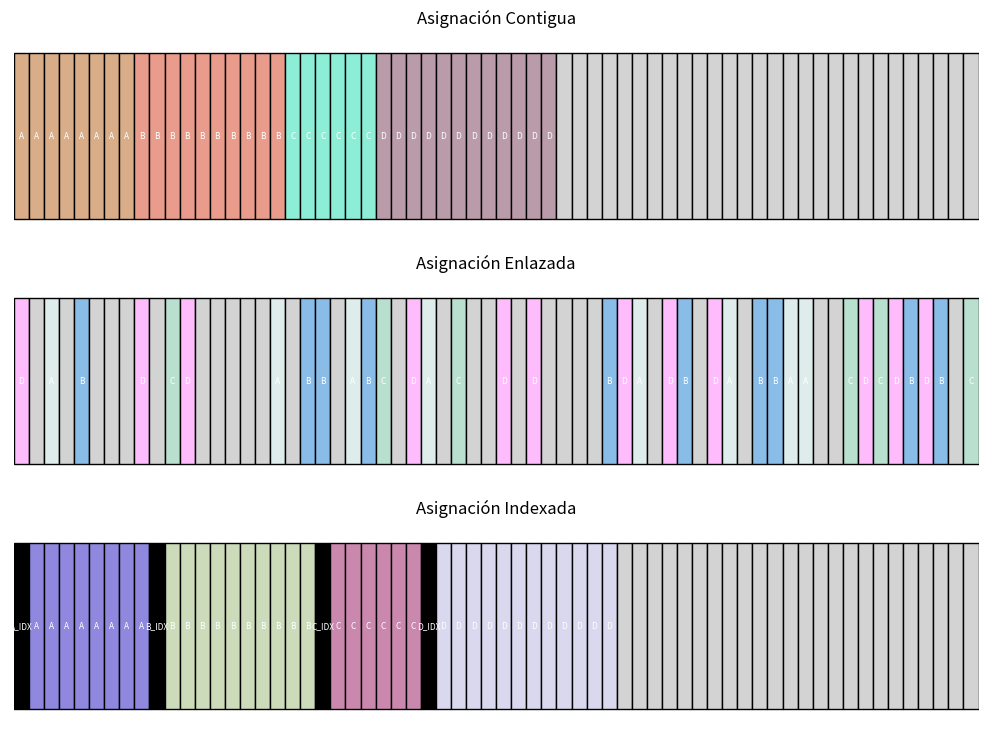

This figure's Python source:
import matplotlib.pyplot as plt
import random

# Tamaño del disco simulado
DISCO_TAMANO = 64

# Crear un disco vacío
def crear_disco():
    return ["Libre"] * DISCO_TAMANO

# Asignación contigua: bloques seguidos
def asignacion_contigua(disco, archivo, tamano):
    for i in range(DISCO_TAMANO - tamano + 1):
        if all(b == "Libre" for b in disco[i:i + tamano]):
            for j in range(tamano):
                disco[i + j] = archivo
            return True
    return False

# Asignación enlazada: bloques aleatorios
def asignacion_enlazada(disco, archivo, tamano):
    libres = [i for i, b in enumerate(disco) if b == "Libre"]
    if len(libres) >= tamano:
        bloques = random.sample(libres, tamano)
        for i in bloques:
            disco[i] = archivo
        return True
    return False

# Asignación indexada: un bloque índice + bloques de datos
def asignacion_indexada(disco, archivo, tamano):
    libres = [i for i, b in enumerate(disco) if b == "Libre"]
    if len(libres) >= tamano + 1:
        index_block = libres[0]
        data_blocks = libres[1:tamano + 1]
        disco[index_block] = f"{archivo}_IDX"
        for i in data_blocks:
            disco[i] = archivo
        return True
    return False

# Mostrar estado del disco en consola
def mostrar_disco_consola(disco, titulo):
    print(f"\n📋 Estado del disco - {titulo}")
    bloques_por_archivo = {}
    for i, bloque in enumerate(disco):
        if bloque != "Libre":
            archivo = bloque.replace("_IDX", "")
            if archivo not in bloques_por_archivo:
                bloques_por_archivo[archivo] = []
            bloques_por_archivo[archivo].append(i)
    for archivo, bloques in bloques_por_archivo.items():
        print(f"Archivo {archivo}: bloques -> {bloques}")
    libres = [i for i, b in enumerate(disco) if b == "Libre"]
    print(f"Bloques libres: {libres}")

# Visualización del disco con colores
def graficar_disco(discos, titulos):
    fig, axes = plt.subplots(len(discos), 1, figsize=(10, 2.5 * len(discos)))
    for ax, disco, titulo in zip(axes, discos, titulos):
        colores = {}
        for i, bloque in enumerate(disco):
            etiqueta = disco[i]
            if etiqueta == "Libre":
                color = 'lightgray'
            elif "_IDX" in etiqueta:
                color = 'black'
            else:
                if etiqueta not in colores:
                    colores[etiqueta] = "#" + ''.join(random.choices("89ABCDEF", k=6))
                color = colores[etiqueta]
            ax.barh(0, 1, left=i, color=color, edgecolor='black')
            if etiqueta != "Libre":
                ax.text(i + 0.5, 0, etiqueta, ha='center', va='center', fontsize=6, color='white')
        ax.set_xlim(0, DISCO_TAMANO)
        ax.set_ylim(-0.5, 0.5)
        ax.set_title(titulo)
        ax.axis('off')
    plt.tight_layout()
    plt.savefig("gestion_disco.png")
    plt.show()
    print("📷 Imagen exportada como 'gestion_disco.png'")

# Archivos de prueba: (nombre, tamaño en bloques)
archivos = [("A", 8), ("B", 10), ("C", 6), ("D", 12)]

# Crear discos para cada estrategia
disco_contiguo = crear_disco()
disco_enlazado = crear_disco()
disco_indexado = crear_disco()

# Asignar archivos
for archivo, tam in archivos:
    asignacion_contigua(disco_contiguo, archivo, tam)
    asignacion_enlazada(disco_enlazado, archivo, tam)
    asignacion_indexada(disco_indexado, archivo, tam)

# Mostrar por consola
mostrar_disco_consola(disco_contiguo, "Asignación Contigua")
mostrar_disco_consola(disco_enlazado, "Asignación Enlazada")
mostrar_disco_consola(disco_indexado, "Asignación Indexada")

# Mostrar gráficamente
graficar_disco(
    [disco_contiguo, disco_enlazado, disco_indexado],
    ["Asignación Contigua", "Asignación Enlazada", "Asignación Indexada"]
)
